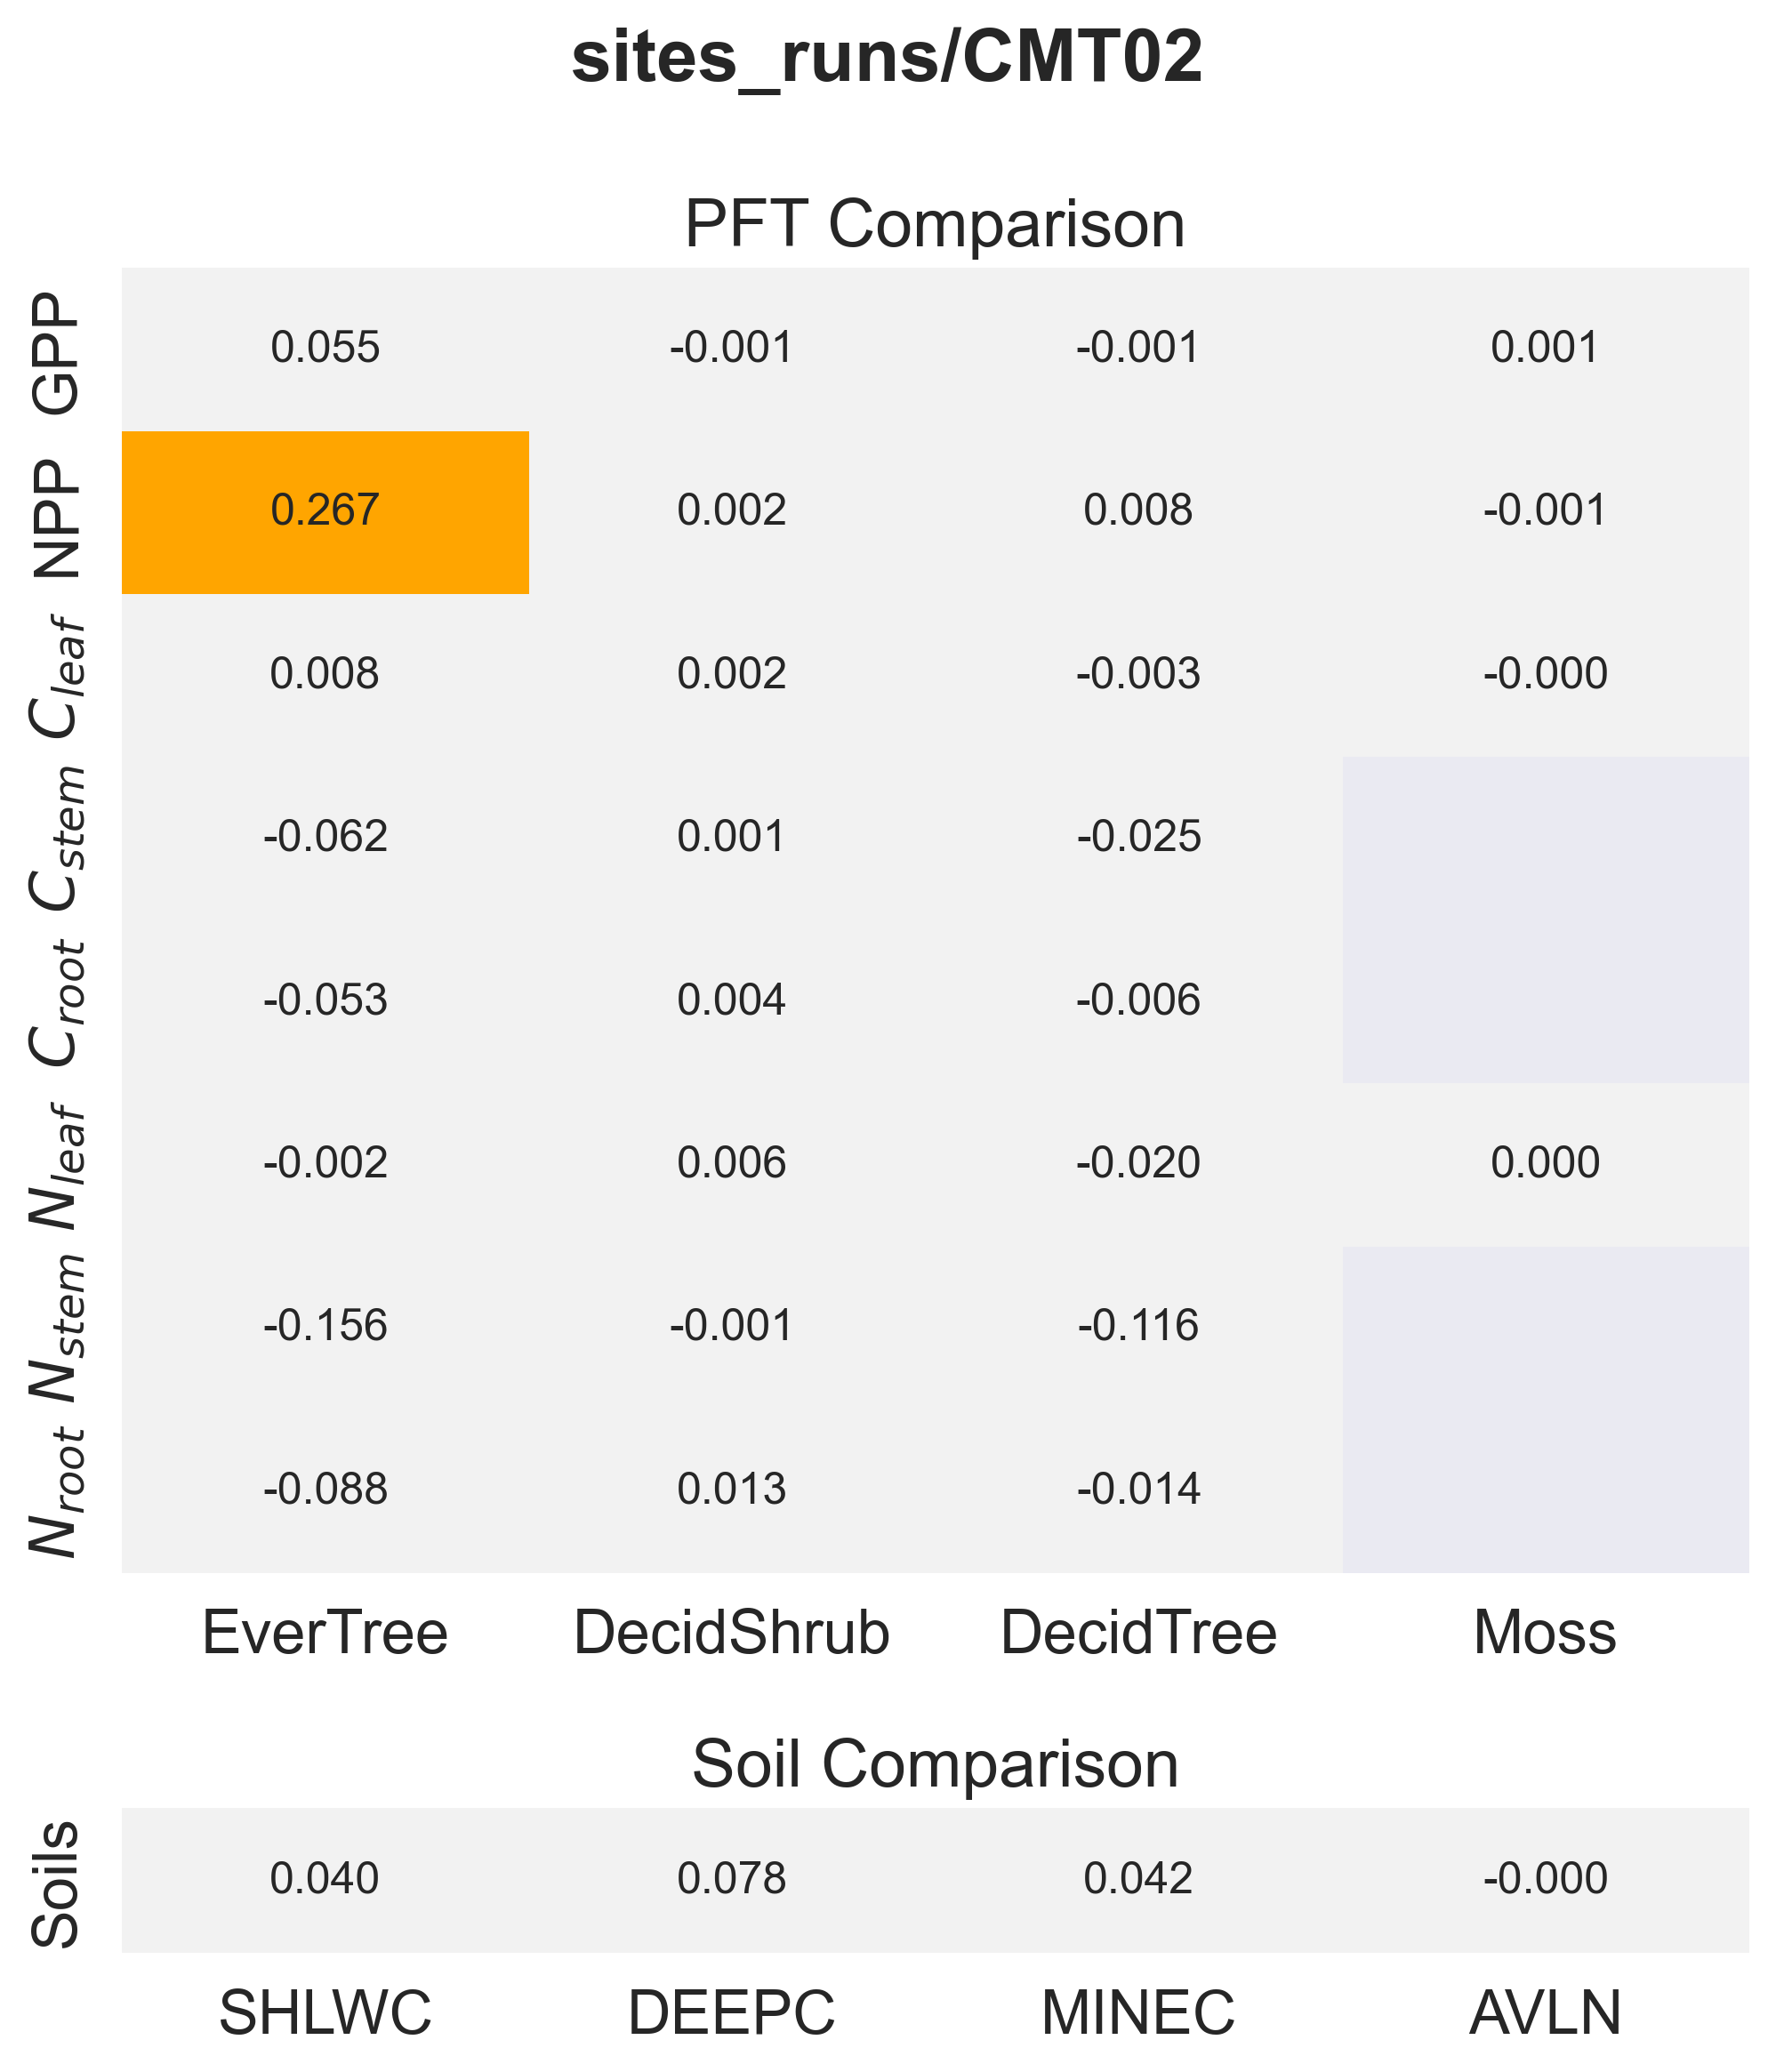

Data behind this chart, as committed beside it:
panel, metric, item, value
PFT Comparison, GPP, EverTree, 0.05507
PFT Comparison, GPP, DecidShrub, -0.0007926
PFT Comparison, GPP, DecidTree, -0.0007909
PFT Comparison, GPP, Moss, 0.001133
PFT Comparison, NPP, EverTree, 0.2671
PFT Comparison, NPP, DecidShrub, 0.001995
PFT Comparison, NPP, DecidTree, 0.007545
PFT Comparison, NPP, Moss, -0.0006109
PFT Comparison, $C_{leaf}$, EverTree, 0.008453
PFT Comparison, $C_{leaf}$, DecidShrub, 0.001641
PFT Comparison, $C_{leaf}$, DecidTree, -0.003333
PFT Comparison, $C_{leaf}$, Moss, -7.505063130185119e-05
PFT Comparison, $C_{stem}$, EverTree, -0.06249
PFT Comparison, $C_{stem}$, DecidShrub, 0.0009831
PFT Comparison, $C_{stem}$, DecidTree, -0.02521
PFT Comparison, $C_{root}$, EverTree, -0.05308
PFT Comparison, $C_{root}$, DecidShrub, 0.004018
PFT Comparison, $C_{root}$, DecidTree, -0.006326
PFT Comparison, $N_{leaf}$, EverTree, -0.002071
PFT Comparison, $N_{leaf}$, DecidShrub, 0.005658
PFT Comparison, $N_{leaf}$, DecidTree, -0.02031
PFT Comparison, $N_{leaf}$, Moss, 0.0001163
PFT Comparison, $N_{stem}$, EverTree, -0.1565
PFT Comparison, $N_{stem}$, DecidShrub, -0.001279
PFT Comparison, $N_{stem}$, DecidTree, -0.1158
PFT Comparison, $N_{root}$, EverTree, -0.08811
PFT Comparison, $N_{root}$, DecidShrub, 0.01347
PFT Comparison, $N_{root}$, DecidTree, -0.01409
Soil Comparison, Soils, SHLWC, 0.04028
Soil Comparison, Soils, DEEPC, 0.07843
Soil Comparison, Soils, MINEC, 0.0424
Soil Comparison, Soils, AVLN, -7.128207291834688e-05
